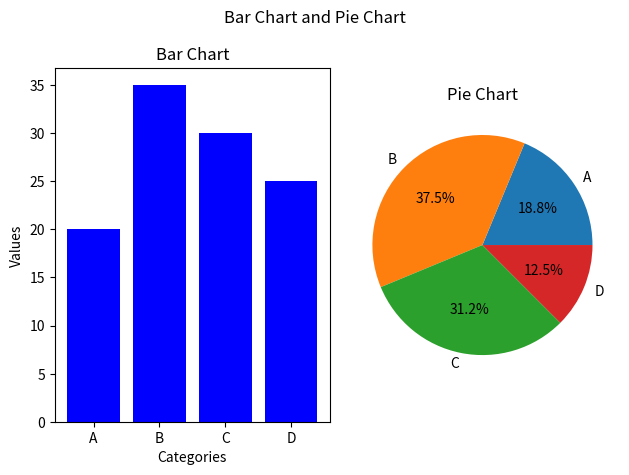

The script that saved this image:
import matplotlib.pyplot as plt

# Data for bar chart
categories = ['A', 'B', 'C', 'D']
values = [20, 35, 30, 25]

# Data for pie chart
labels = ['A', 'B', 'C', 'D']
sizes = [15, 30, 25, 10]

# Create a figure with two subplots
fig, (ax1, ax2) = plt.subplots(1, 2)

# Plot the bar chart
ax1.bar(categories, values, color='blue')
ax1.set_xlabel('Categories')
ax1.set_ylabel('Values')
ax1.set_title('Bar Chart')

# Plot the pie chart
ax2.pie(sizes, labels=labels, autopct='%1.1f%%')
ax2.set_title('Pie Chart')

# Customize the plot
fig.suptitle('Bar Chart and Pie Chart')

# Adjust spacing between subplots
fig.tight_layout()

# Display the plot
plt.show()
